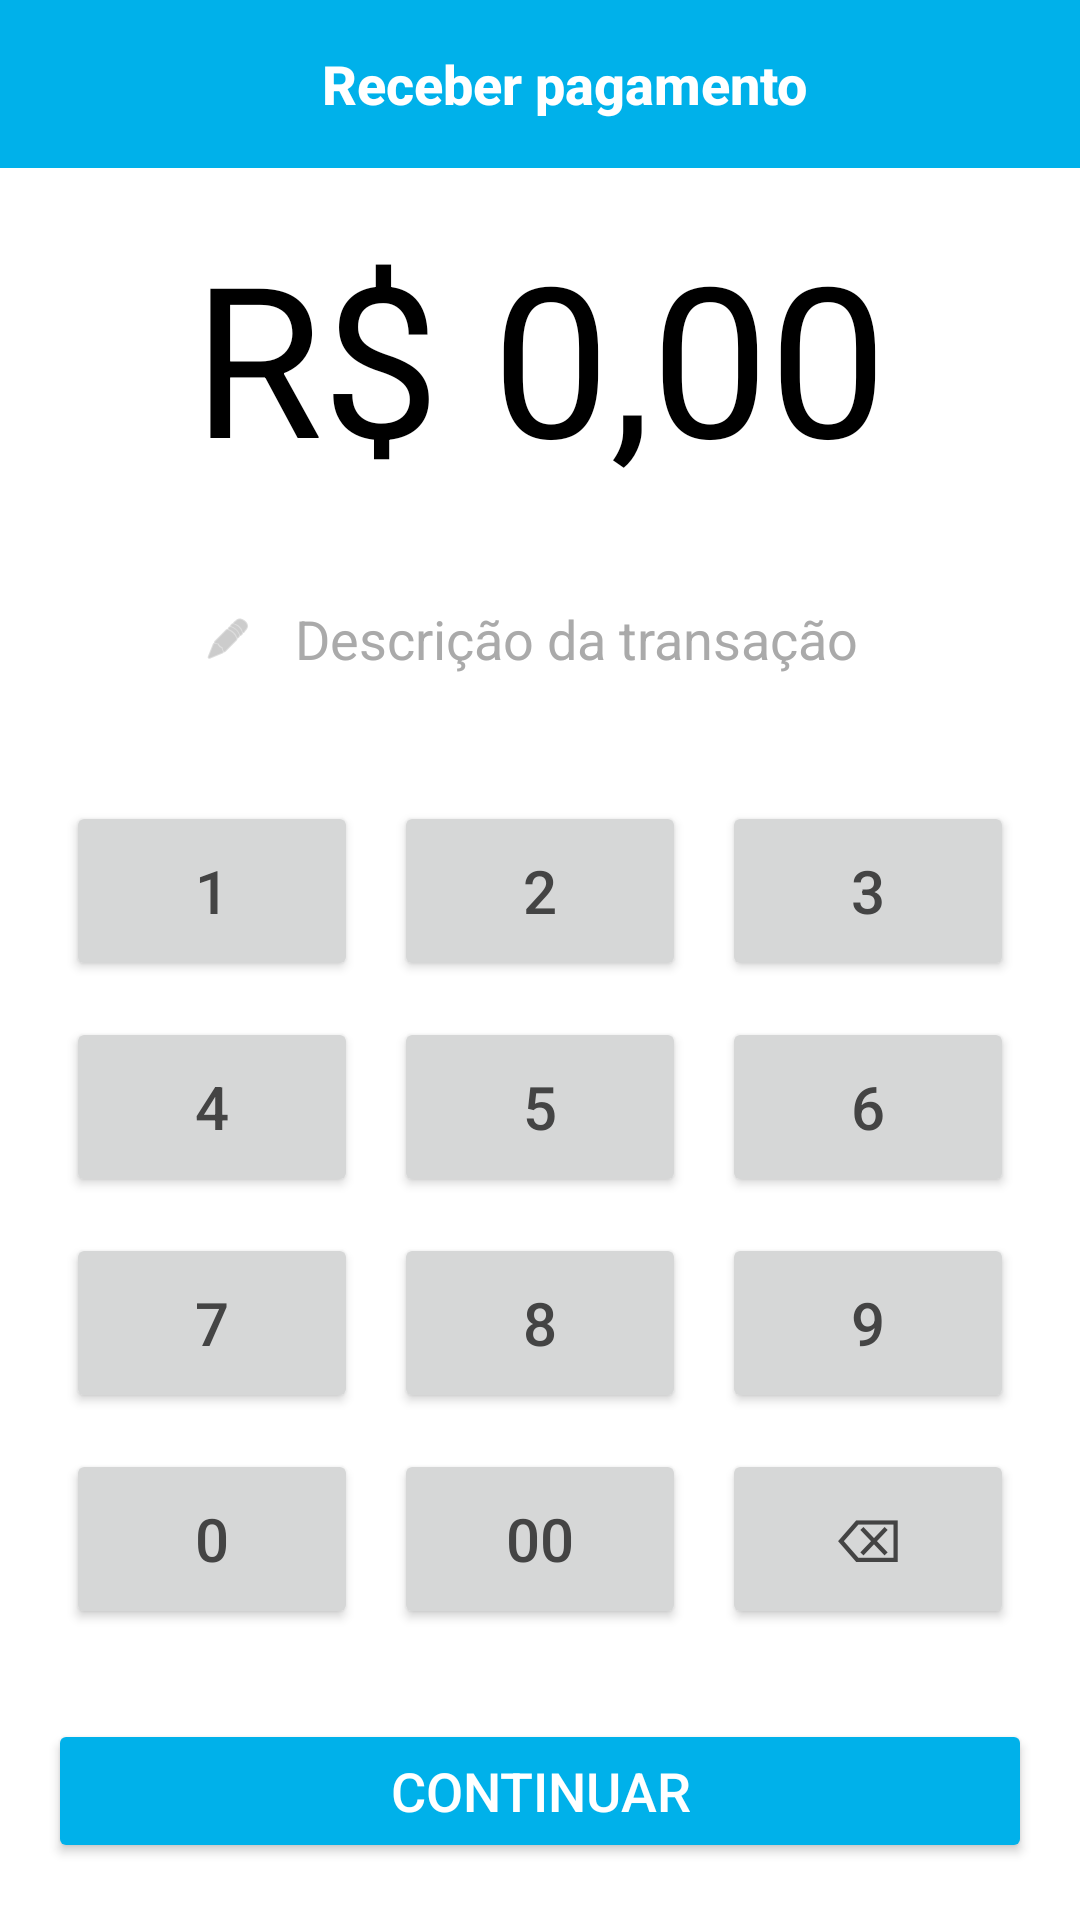

Produce the Android XML layout that renders to this screen, including the resource entries it uses.
<!-- AndroidManifest.xml: application theme Theme.SmartPosSdk -->
<!-- res/layout/fragment_payment.xml -->
<?xml version="1.0" encoding="utf-8"?>
<LinearLayout xmlns:android="http://schemas.android.com/apk/res/android"
    xmlns:app="http://schemas.android.com/apk/res-auto"
    android:id="@+id/root"
    android:layout_width="match_parent"
    android:layout_height="match_parent"
    android:orientation="vertical"
    android:background="@android:color/white"
    android:fitsSystemWindows="true">

    <androidx.appcompat.widget.Toolbar
        android:id="@+id/toolbar"
        android:layout_width="match_parent"
        android:layout_height="56dp"
        android:background="@color/mercadoPagoBlue"
        android:elevation="4dp">

        <TextView
            android:id="@+id/toolbar_title"
            android:layout_width="match_parent"
            android:layout_height="match_parent"
            android:gravity="center"
            android:text="@string/receber_pagamento"
            android:textColor="@android:color/white"
            android:textStyle="bold"
            android:textSize="18sp"
            android:fontFamily="sans-serif-medium" />

    </androidx.appcompat.widget.Toolbar>

    <FrameLayout
        android:layout_width="match_parent"
        android:layout_height="0dp"
        android:layout_weight="1">

        <LinearLayout
            android:layout_width="match_parent"
            android:layout_height="wrap_content"
            android:orientation="vertical"
            android:gravity="center_horizontal"
            android:layout_gravity="center"
            android:padding="16dp">

            <TextView
                android:id="@+id/tvAmount"
                android:layout_width="match_parent"
                android:layout_height="wrap_content"
                android:gravity="center"
                android:paddingBottom="16dp"
                android:text="R$ 0,00"
                android:textSize="70sp"
                android:fontFamily="sans-serif-thin"
                android:textStyle="bold"
                android:textColor="@color/black" />

            <LinearLayout
                android:layout_width="match_parent"
                android:layout_height="wrap_content"
                android:orientation="horizontal"
                android:gravity="center"
                android:layout_marginTop="8dp"
                android:layout_marginBottom="24dp">

                <ImageView
                    android:layout_width="16dp"
                    android:layout_height="16dp"
                    android:src="@android:drawable/ic_menu_edit"
                    app:tint="@android:color/darker_gray"
                    android:layout_marginEnd="8dp" />

                <EditText
                    android:id="@+id/etDescription"
                    android:layout_width="200dp"
                    android:layout_height="48dp"
                    android:hint="@string/description_hint"
                    android:background="@android:color/transparent"
                    android:inputType="text"
                    android:textColorHint="@android:color/darker_gray"
                    android:gravity="center"
                    android:textAlignment="center" />
            </LinearLayout>

            <GridLayout
                android:id="@+id/keyboard"
                android:layout_width="match_parent"
                android:layout_height="wrap_content"
                android:columnCount="3"
                android:rowCount="4"
                android:layout_marginBottom="24dp"
                android:alignmentMode="alignMargins">

                <Button android:id="@+id/btnUm" android:text="@string/number_1" style="@style/PaymentKey" />
                <Button android:id="@+id/btnDois" android:text="@string/number_2" style="@style/PaymentKey" />
                <Button android:id="@+id/btnTres" android:text="@string/number_3" style="@style/PaymentKey" />
                <Button android:id="@+id/btnQuatro" android:text="@string/number_4" style="@style/PaymentKey" />
                <Button android:id="@+id/btnCinco" android:text="@string/number_5" style="@style/PaymentKey" />
                <Button android:id="@+id/btnSeis" android:text="@string/number_6" style="@style/PaymentKey" />
                <Button android:id="@+id/btnSete" android:text="@string/number_7" style="@style/PaymentKey" />
                <Button android:id="@+id/btnOito" android:text="@string/number_8" style="@style/PaymentKey" />
                <Button android:id="@+id/btnNove" android:text="@string/number_9" style="@style/PaymentKey" />
                <Button android:id="@+id/btnZero" android:text="@string/number_0" style="@style/PaymentKey" />
                <Button android:id="@+id/btnDoubleZero" android:text="@string/number_00" style="@style/PaymentKey" />
                <Button android:id="@+id/btnDelete" android:text="@string/number_delete" style="@style/PaymentKey" />
            </GridLayout>

            <Button
                android:id="@+id/btnContinue"
                android:layout_width="match_parent"
                android:layout_height="wrap_content"
                android:text="@string/continuar"
                android:backgroundTint="@color/mercadoPagoBlue"
                android:textColor="@android:color/white"
                android:textSize="18sp" />

            <Button
                android:id="@+id/btnCopyLink"
                android:layout_width="wrap_content"
                android:layout_height="wrap_content"
                android:text="@string/copiar_link"
                android:visibility="gone"
                android:layout_gravity="center"
                android:layout_marginTop="16dp"
                />


            <TextView
                android:id="@+id/tvStatus"
                android:layout_width="match_parent"
                android:layout_height="wrap_content"
                android:text=""
                android:textSize="14sp"
                android:textColor="@android:color/darker_gray"
                android:gravity="center"
                android:paddingTop="12dp"/>
        </LinearLayout>
    </FrameLayout>
</LinearLayout>
<!-- resources referenced by this layout -->
<resources>
  <color name="black">#FF000000</color>
  <color name="mercadoPagoBlue">#00B1EA</color>
  <string name="continuar">Continuar</string>
  <string name="copiar_link">Copiar link</string>
  <string name="description_hint">Descrição da transação</string>
  <string name="number_0">0</string>
  <string name="number_00">00</string>
  <string name="number_1">1</string>
  <string name="number_2">2</string>
  <string name="number_3">3</string>
  <string name="number_4">4</string>
  <string name="number_5">5</string>
  <string name="number_6">6</string>
  <string name="number_7">7</string>
  <string name="number_8">8</string>
  <string name="number_9">9</string>
  <string name="number_delete">⌫</string>
  <string name="receber_pagamento">Receber pagamento</string>
  <style name="PaymentKey">
          <item name="android:layout_width">0dp</item>
          <item name="android:layout_height">60dp</item>
          <item name="android:layout_margin">6dp</item>
          <item name="android:layout_columnWeight">1</item>
          <item name="android:layout_gravity">fill</item>
          <item name="android:textSize">20sp</item>
          <item name="android:textColor">@color/paymentKeyTextColor</item>
          <item name="colorPrimary">@color/mercadoPagoBlue</item>
      </style>
  <style name="Theme.SmartPosSdk" parent="Base.Theme.SmartPosSdk" />
  <color name="paymentKeyTextColor">#444444</color>
  <style name="Base.Theme.SmartPosSdk" parent="Theme.Material3.DayNight.NoActionBar">
          <item name="colorPrimary">@color/mercadoPagoBlue</item>
          <item name="colorPrimaryContainer">@color/mercadoPagoBlue</item>
          <item name="colorOnPrimary">@color/white</item>
      </style>
  <color name="white">#FFFFFFFF</color>
</resources>
